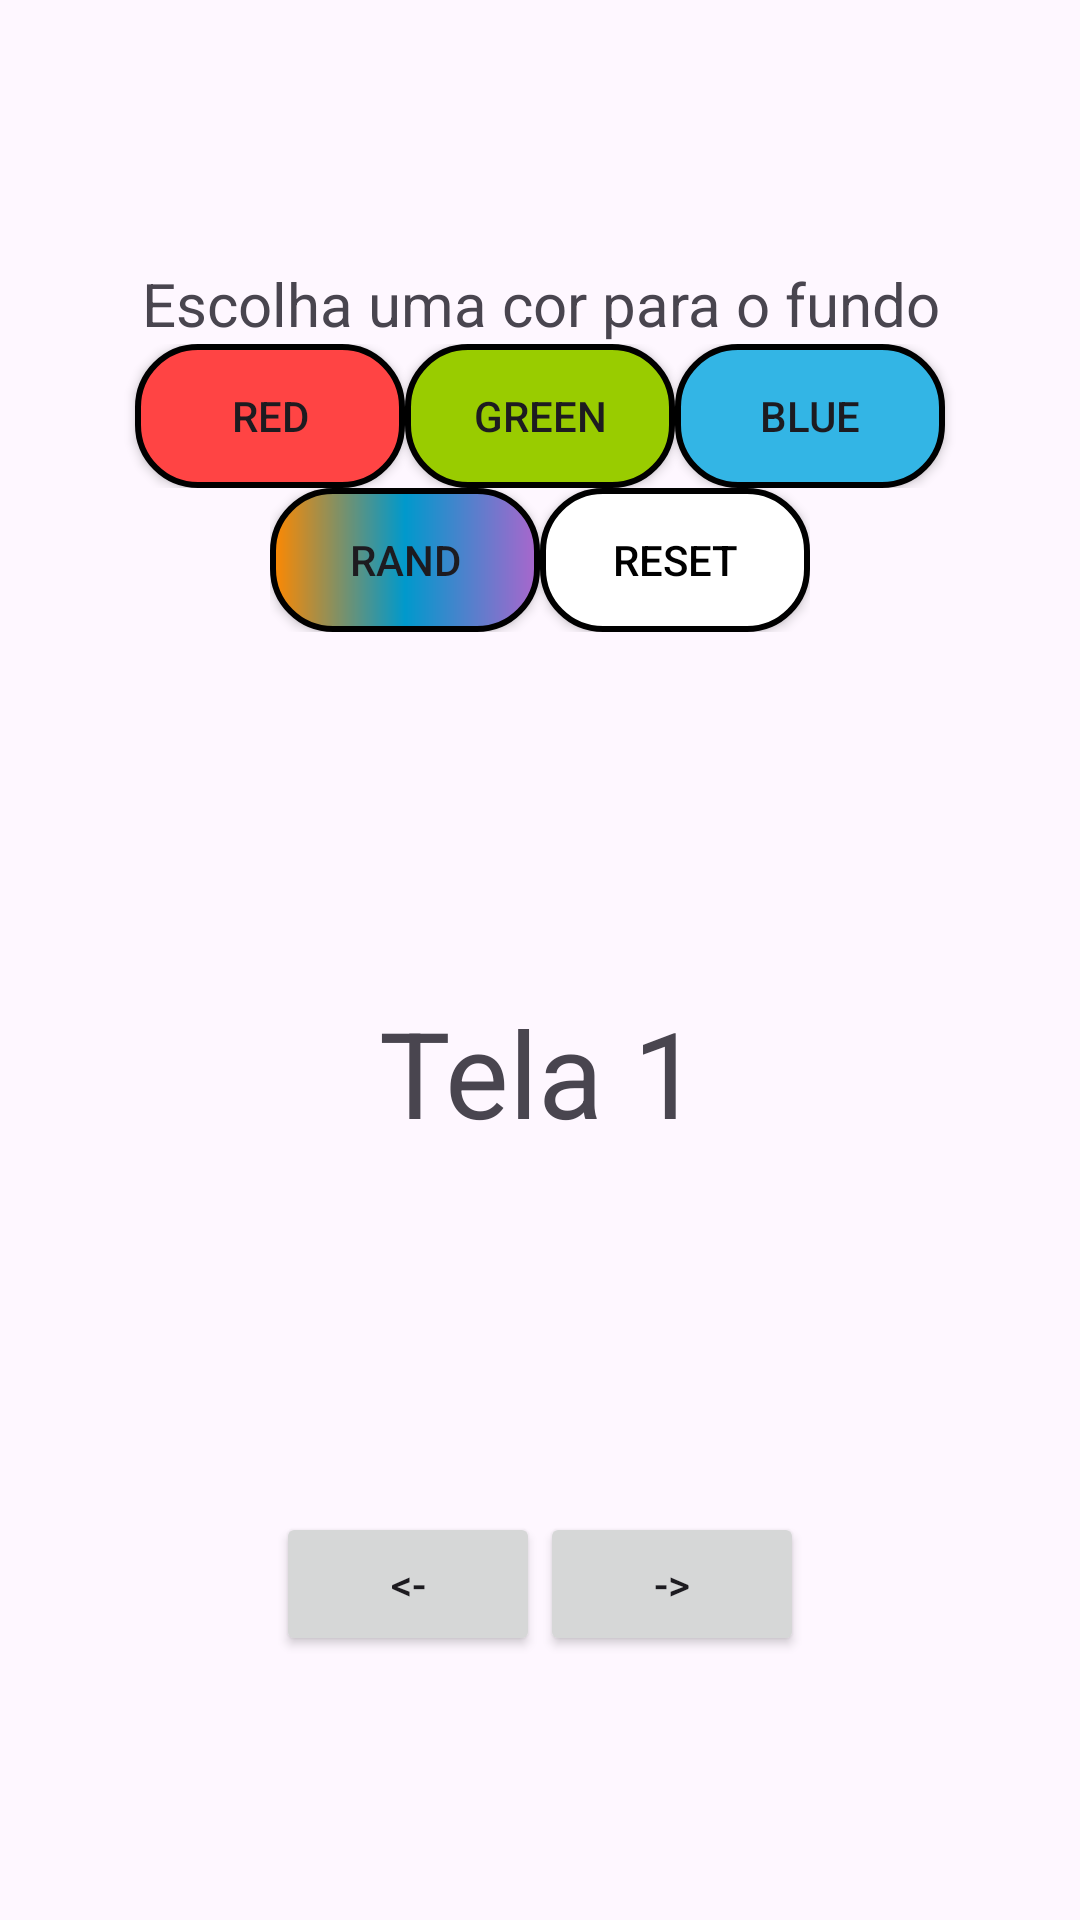

Layout XML and referenced resources for this Android screen:
<!-- AndroidManifest.xml: application theme Theme.NavegacaoTelas -->
<!-- res/layout/activity_primeira_tela.xml -->
<?xml version="1.0" encoding="utf-8"?>
<LinearLayout xmlns:android="http://schemas.android.com/apk/res/android"
    xmlns:app="http://schemas.android.com/apk/res-auto"
    xmlns:tools="http://schemas.android.com/tools"
    android:layout_width="match_parent"
    android:layout_height="match_parent"
    android:fitsSystemWindows="true"
    android:layout_gravity="center"
    android:gravity="center"
    android:padding="20dp"
    android:orientation="vertical"
    tools:context=".SegundaTela"
    android:id="@+id/mainlayout">

    <TextView
        android:layout_width="match_parent"
        android:layout_height="wrap_content"
        android:gravity="center"
        android:text="@string/escolha_uma_cor_para_o_fundo"
        android:textSize="20dp"/>

    <LinearLayout
        android:layout_width="match_parent"
        android:layout_height="wrap_content"
        android:gravity="center"
        android:orientation="horizontal">

        <Button
            android:layout_width="90dp"
            android:layout_height="wrap_content"
            android:id="@+id/red"
            app:backgroundTint="@null"
            android:background="@drawable/buttonred"
            android:text="@string/Red"
            />

        <Button
            android:layout_width="90dp"
            android:layout_height="wrap_content"
            android:id="@+id/green"
            app:backgroundTint="@null"
            android:background="@drawable/buttongreen"
            android:text="@string/Green"
            />

        <Button
            android:layout_width="90dp"
            android:layout_height="wrap_content"
            android:id="@+id/blue"
            app:backgroundTint="@null"
            android:background="@drawable/buttonblue"
            android:text="@string/Blue"
            />

    </LinearLayout>

    <LinearLayout
        android:layout_width="wrap_content"
        android:layout_height="wrap_content"
        android:gravity="center"
        android:orientation="horizontal" >

        <Button
            android:layout_width="90dp"
            android:layout_height="wrap_content"
            android:id="@+id/random"
            app:backgroundTint="@null"
            android:background="@drawable/buttonrandom"
            android:text="@string/Random"
            />

        <Button
            android:layout_width="90dp"
            android:layout_height="wrap_content"
            android:id="@+id/reset"
            app:backgroundTint="@null"
            android:background="@drawable/buttonreset"
            android:text="@string/Reset"
            android:textColor="@color/black"
            />

    </LinearLayout>

    <Space
        android:layout_width="wrap_content"
        android:layout_height="120dp" />

    <TextView
        android:layout_width="wrap_content"
        android:layout_height="wrap_content"
        android:text="@string/tela_1"
        android:textSize="40dp" />

    <Space
        android:layout_width="wrap_content"
        android:layout_height="120dp" />

    <LinearLayout
        android:layout_width="match_parent"
        android:layout_height="wrap_content"
        android:gravity="center"
        android:orientation="horizontal">

        <Button
            android:id="@+id/backward"
            android:layout_width="wrap_content"
            android:layout_height="wrap_content"
            android:text="@string/backward"
            app:strokeColor="@color/white"
            app:strokeWidth="2dp"/>

        <Button
            android:id="@+id/forward"
            android:layout_width="wrap_content"
            android:layout_height="wrap_content"
            android:text="@string/forward"
            app:strokeColor="@color/white"
            app:strokeWidth="2dp"/>
    </LinearLayout>

</LinearLayout>
<!-- resources referenced by this layout -->
<resources>
  <color name="black">#FF000000</color>
  <color name="white">#FFFFFFFF</color>
  <!-- drawable buttonblue (drawable) -->
  <?xml version="1.0" encoding="utf-8"?>
  <shape xmlns:android="http://schemas.android.com/apk/res/android"
      android:shape="rectangle"
      >
  
      <corners
          android:radius="20dp" />
  
      <solid
          android:color="@android:color/holo_blue_light" />
  
      <stroke
          android:width="2dp"
          android:color="@color/black" />
  </shape>
  <!-- drawable buttongreen (drawable) -->
  <?xml version="1.0" encoding="utf-8"?>
  <shape xmlns:android="http://schemas.android.com/apk/res/android"
      android:shape="rectangle"
      >
  
      <corners
          android:radius="20dp" />
  
      <solid
          android:color="@android:color/holo_green_light" />
  
      <stroke
          android:width="2dp"
          android:color="@color/black" />
  </shape>
  <!-- drawable buttonrandom (drawable) -->
  <?xml version="1.0" encoding="utf-8"?>
  <shape xmlns:android="http://schemas.android.com/apk/res/android"
      android:shape="rectangle"
      >
  
      <corners
          android:radius="20dp" />
  
      <gradient
          android:startColor="@android:color/holo_orange_dark"
          android:centerColor="@android:color/holo_blue_dark"
          android:endColor="@android:color/holo_purple"
          android:angle="0" />
  
      <stroke
          android:width="2dp"
          android:color="@color/black" />
  </shape>
  <!-- drawable buttonred (drawable) -->
  <?xml version="1.0" encoding="utf-8"?>
  <shape xmlns:android="http://schemas.android.com/apk/res/android"
      android:shape="rectangle"
      >
  
      <corners
          android:radius="20dp" />
  
      <solid
          android:color="@android:color/holo_red_light" />
  
      <stroke
          android:width="2dp"
          android:color="@color/black" />
  </shape>
  <!-- drawable buttonreset (drawable) -->
  <?xml version="1.0" encoding="utf-8"?>
  <shape xmlns:android="http://schemas.android.com/apk/res/android"
      android:shape="rectangle"
      >
  
      <corners
          android:radius="20dp" />
  
      <solid
          android:color="@android:color/white" />
  
      <stroke
          android:width="2dp"
          android:color="@color/black" />
  
  </shape>
  <string name="Blue">Blue</string>
  <string name="Green">Green</string>
  <string name="Random">Rand</string>
  <string name="Red">Red</string>
  <string name="Reset">Reset</string>
  <string name="backward">&lt;-</string>
  <string name="escolha_uma_cor_para_o_fundo">Escolha uma cor para o fundo</string>
  <string name="forward">-&gt;</string>
  <string name="tela_1">Tela 1</string>
  <style name="Theme.NavegacaoTelas" parent="Base.Theme.NavegacaoTelas" />
  <style name="Base.Theme.NavegacaoTelas" parent="Theme.Material3.DayNight.NoActionBar">
          
          
          
          <item name="colorPrimary">@color/main_light</item>
          <item name="colorPrimaryVariant">@color/main_dark</item>
          <item name="colorOnPrimary">@color/white</item>
      </style>
  <color name="main_light">#3D82AF</color>
  <color name="main_dark">#253150</color>
</resources>
